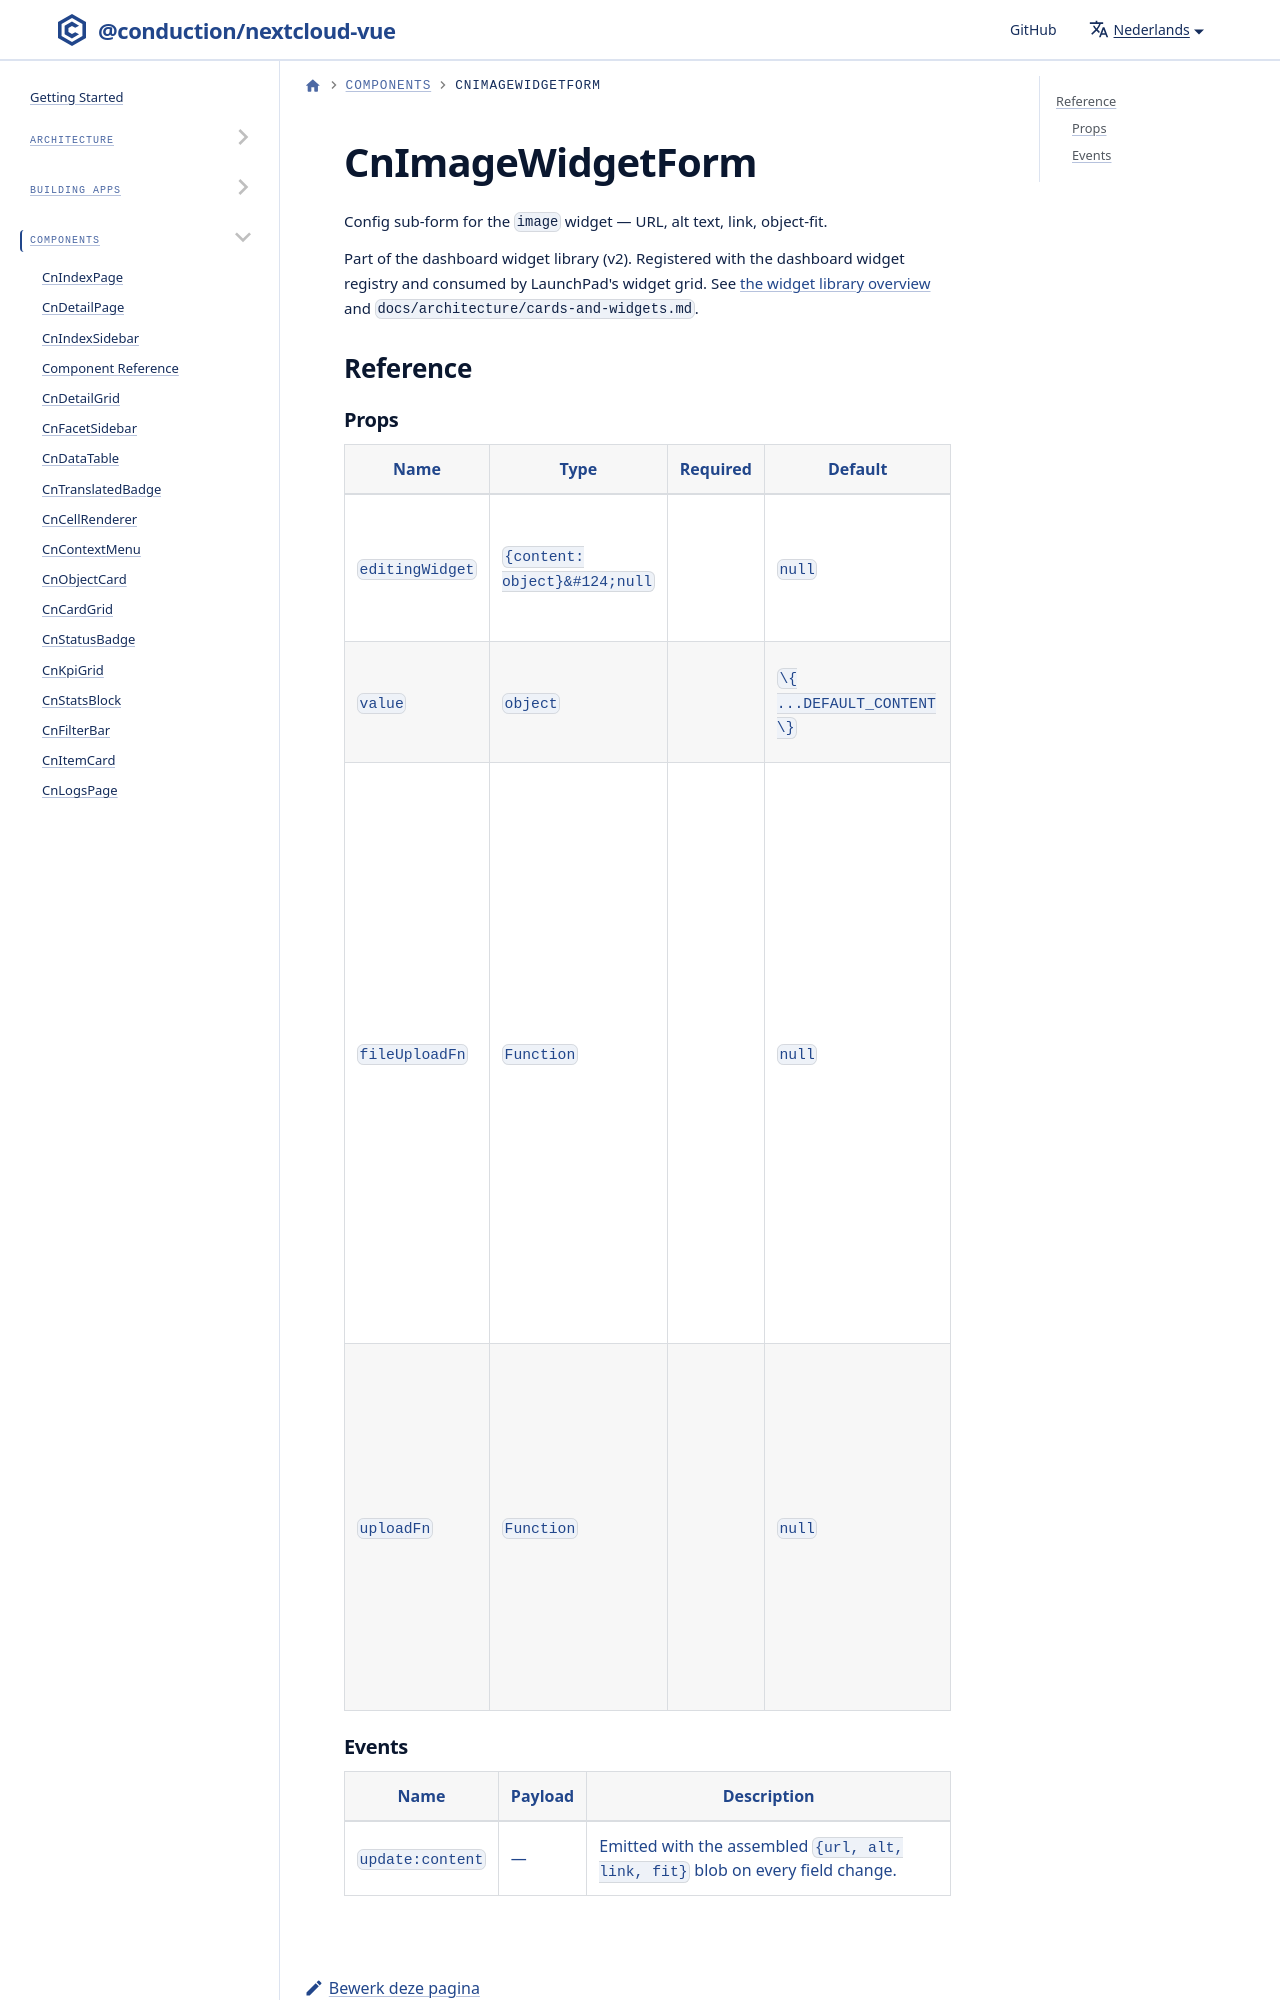

repository: ConductionNL/nextcloud-vue · page: nl/docs/components/cn-image-widget-form/index.html · generator: docusaurus

# CnImageWidgetForm

Config sub-form for the `image` widget — URL, alt text, link, object-fit.

Part of the dashboard widget library (v2). Registered with the dashboard widget registry and consumed by LaunchPad's widget grid. See [the widget library overview](./cn-widget-grid.md) and `docs/architecture/cards-and-widgets.md`.

## Reference

<!-- AUTO-GENERATED by vue-docgen-cli — do not edit. Source: src/components/CnImageWidgetForm/CnImageWidgetForm.vue -->
